The GitHub repository afifnasir/CNN-Star-Fruit-Disease-Image-Recognition contains a labelled image folder "dataset" with 2 categories: healthy fruit, unhealthy fruit. Examples follow, each with its label.

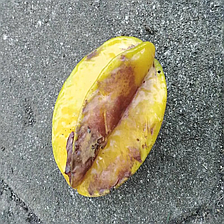
Label: unhealthy fruit

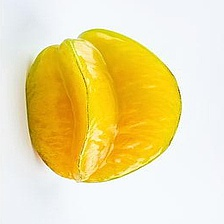
Label: healthy fruit

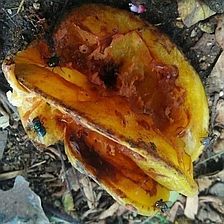
Label: unhealthy fruit

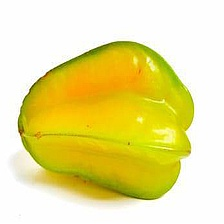
Label: healthy fruit

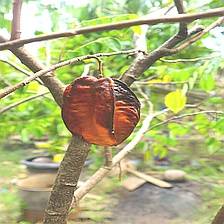
Label: unhealthy fruit

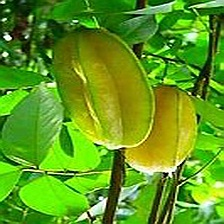
Label: healthy fruit
